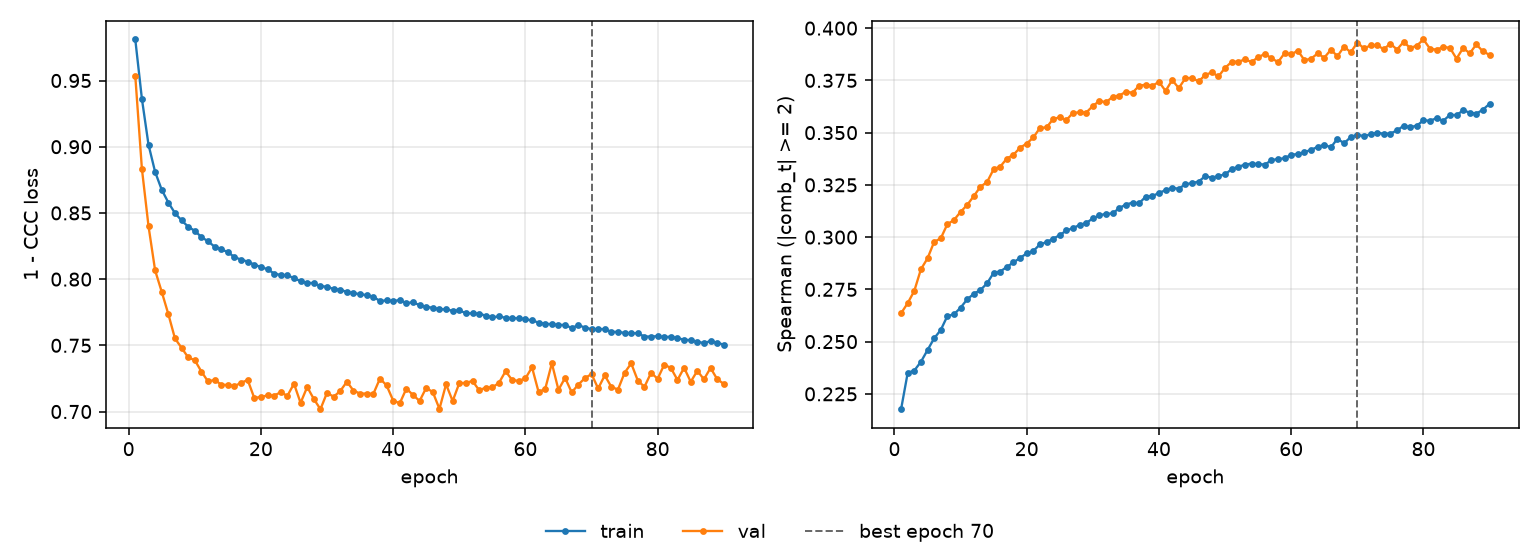

The file beside this chart, header and first rows:
epoch, tr_loss, vl_loss, tr_sp, vl_sp, is_best
1, 0.981, 0.9534, 0.2177, 0.2636, False
2, 0.9362, 0.8834, 0.235, 0.2684, False
3, 0.9015, 0.84, 0.2362, 0.2743, False
4, 0.8809, 0.8066, 0.2403, 0.2846, False
5, 0.8675, 0.7904, 0.246, 0.2898, False
6, 0.8578, 0.7736, 0.2516, 0.2977, False
7, 0.8499, 0.7552, 0.2556, 0.2994, False
8, 0.8443, 0.7481, 0.2622, 0.3062, False
9, 0.8396, 0.7409, 0.263, 0.3082, False
10, 0.8364, 0.7388, 0.2663, 0.3121, False
11, 0.8318, 0.7302, 0.2702, 0.3154, False
12, 0.8286, 0.7227, 0.2729, 0.3196, False
13, 0.8245, 0.7239, 0.2747, 0.3241, False
14, 0.8226, 0.7203, 0.2779, 0.3263, False
15, 0.8204, 0.72, 0.2829, 0.3325, False
16, 0.8167, 0.7193, 0.2835, 0.3338, False
17, 0.8147, 0.7216, 0.2857, 0.3376, False
18, 0.8133, 0.7238, 0.2879, 0.3394, False
19, 0.8109, 0.7102, 0.2901, 0.3428, False
20, 0.8092, 0.7111, 0.2922, 0.3448, False
21, 0.8075, 0.7121, 0.2934, 0.3477, False
22, 0.8042, 0.7121, 0.2965, 0.3523, False
23, 0.8031, 0.7146, 0.2976, 0.3525, False
24, 0.803, 0.7119, 0.2993, 0.3565, False
25, 0.8007, 0.721, 0.301, 0.3573, False
26, 0.7985, 0.7065, 0.3032, 0.356, False
27, 0.7972, 0.7185, 0.3043, 0.3595, False
28, 0.797, 0.7095, 0.3058, 0.3597, False
29, 0.7946, 0.7018, 0.3068, 0.3596, False
30, 0.7943, 0.7142, 0.309, 0.3627, False
31, 0.7925, 0.7112, 0.3104, 0.3652, False
32, 0.792, 0.7155, 0.3112, 0.3645, False
33, 0.7903, 0.7225, 0.3113, 0.3672, False
34, 0.7894, 0.7158, 0.3139, 0.3677, False
35, 0.7886, 0.7135, 0.3156, 0.3695, False
36, 0.788, 0.7136, 0.3165, 0.3691, False
37, 0.7868, 0.7133, 0.3162, 0.3724, False
38, 0.7834, 0.7249, 0.3194, 0.3729, False
39, 0.784, 0.7198, 0.3196, 0.3724, False
40, 0.7834, 0.7083, 0.3211, 0.3743, False
41, 0.7842, 0.7062, 0.3225, 0.37, False
42, 0.7818, 0.7173, 0.3236, 0.3751, False
43, 0.7826, 0.7125, 0.3231, 0.3713, False
44, 0.7803, 0.708, 0.3253, 0.3761, False
45, 0.779, 0.7179, 0.3258, 0.3762, False
46, 0.7784, 0.7146, 0.3266, 0.3745, False
47, 0.7772, 0.702, 0.3291, 0.3776, False
48, 0.7772, 0.7206, 0.3284, 0.3788, False
49, 0.7761, 0.7079, 0.3293, 0.3769, False
50, 0.7764, 0.7214, 0.33, 0.381, False
51, 0.7742, 0.7216, 0.3325, 0.3839, False
52, 0.7742, 0.7231, 0.3337, 0.3839, False
53, 0.7739, 0.7161, 0.3346, 0.385, False
54, 0.7724, 0.718, 0.3352, 0.3838, False
55, 0.7712, 0.7182, 0.3349, 0.3861, False
56, 0.7718, 0.7217, 0.3347, 0.3876, False
57, 0.7709, 0.7304, 0.3367, 0.3857, False
58, 0.7705, 0.7237, 0.3375, 0.3837, False
59, 0.7704, 0.7232, 0.3376, 0.388, False
60, 0.7697, 0.725, 0.3395, 0.3874, False
... 30 more rows
